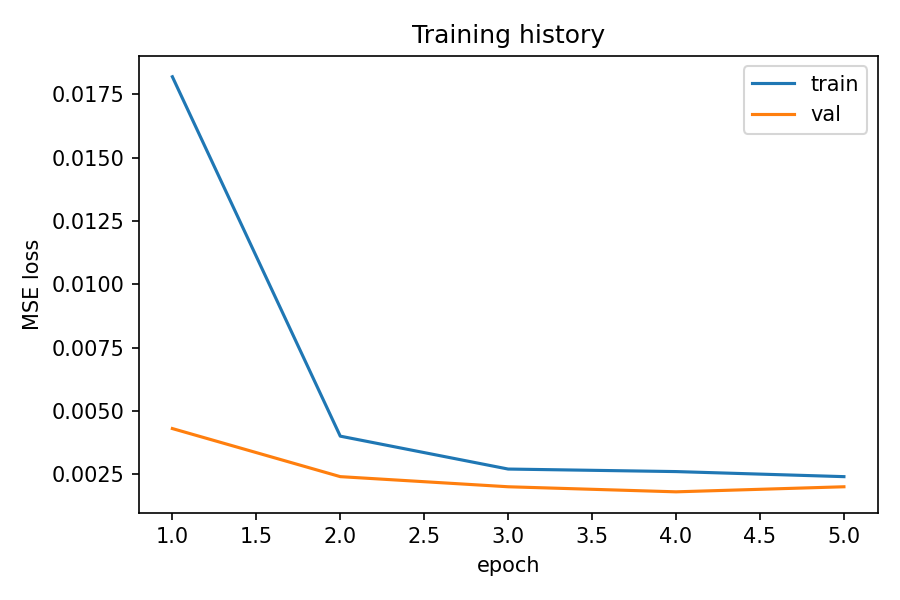

Data behind this chart, as committed beside it:
epoch, loss, val_loss, learning_rate
0, 0.0182, 0.0043, 0.001
1, 0.004, 0.0024, 0.001
2, 0.0027, 0.002, 0.001
3, 0.0026, 0.0018, 0.001
4, 0.0024, 0.002, 0.001
